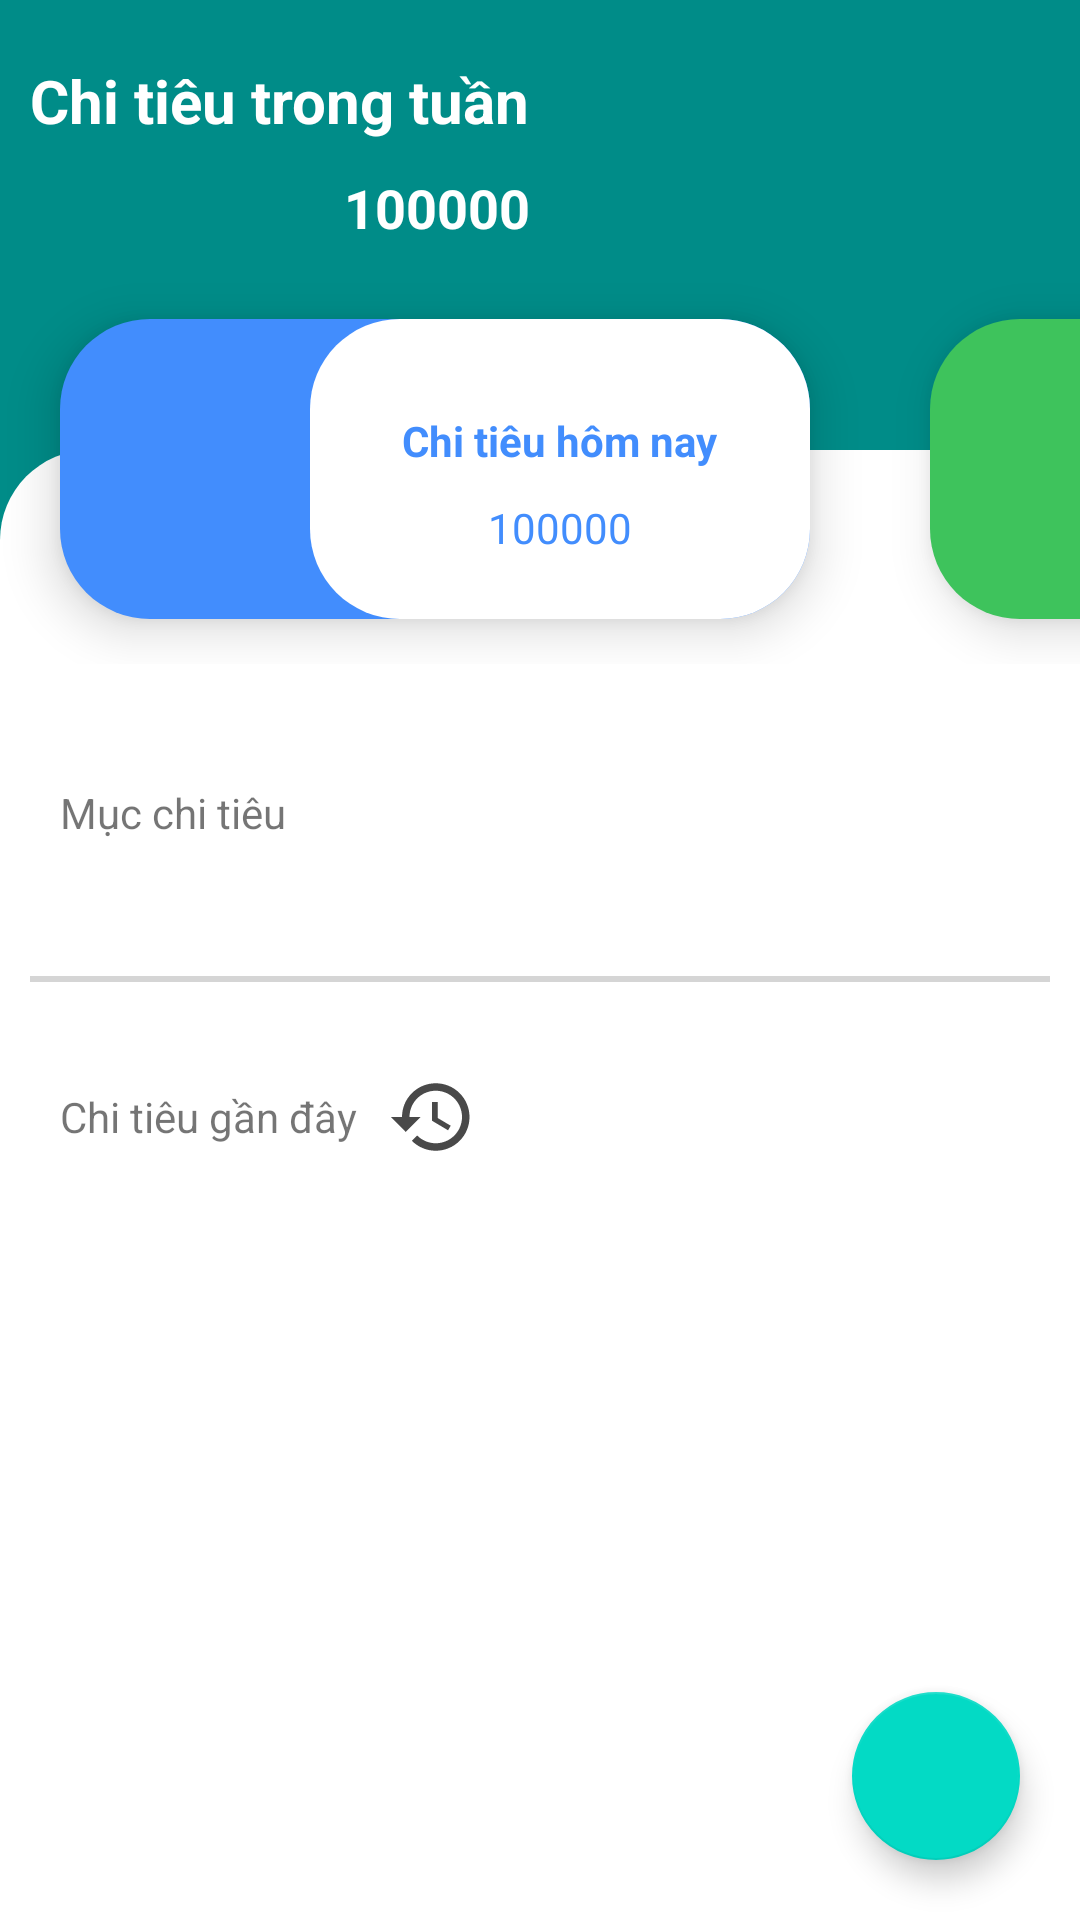

Layout XML and referenced resources for this Android screen:
<!-- AndroidManifest.xml: application theme AppTheme -->
<!-- res/layout/activity_main.xml -->
<?xml version="1.0" encoding="utf-8"?>
<androidx.constraintlayout.widget.ConstraintLayout
    android:background="@color/colorPrimaryDark"
    android:id="@+id/main"
    xmlns:android="http://schemas.android.com/apk/res/android"
    xmlns:app="http://schemas.android.com/apk/res-auto"
    xmlns:tools="http://schemas.android.com/tools"
    android:layout_width="match_parent"
    android:layout_height="match_parent"
    tools:context=".MainActivity">

    <LinearLayout
        android:id="@+id/title_background_layout"
        android:layout_width="match_parent"
        android:layout_height="150dp"
        android:background="@drawable/nothing"
        android:orientation="horizontal"
        app:layout_constraintTop_toTopOf="parent">
    </LinearLayout>

    <LinearLayout
        android:layout_width="match_parent"
        android:layout_height="0dp"
        android:background="@drawable/background_main"
        app:layout_constraintBottom_toBottomOf="parent"
        app:layout_constraintTop_toBottomOf="@+id/title_background_layout" />

    <TextView
        android:textStyle="bold"
        android:id="@+id/title"
        android:layout_width="wrap_content"
        android:layout_height="wrap_content"
        android:layout_marginLeft="10dp"
        android:layout_marginTop="20dp"
        android:text="@string/chi_tieu_trong_tuan"
        android:textColor="@color/white"
        android:textSize="20sp"
        app:layout_constraintLeft_toLeftOf="@id/title_background_layout"
        app:layout_constraintTop_toTopOf="@id/title_background_layout" />

    <TextView
        android:drawableRight="@drawable/ic_money_black_2"
        android:drawableTint="@color/white"
        android:drawablePadding="10dp"
        android:layout_marginTop="10dp"
        app:layout_constraintTop_toBottomOf="@id/title"
        app:layout_constraintRight_toRightOf="@id/title"
        android:textColor="@color/white"
        android:layout_width="wrap_content"
        android:layout_height="wrap_content"
        android:id="@+id/title_money"
        android:textSize="18sp"
        android:textStyle="bold"
        android:text="100000"/>

    <LinearLayout
        android:id="@+id/linearLayout"
        android:layout_width="match_parent"
        android:layout_height="0dp"
        android:orientation="vertical"
        app:layout_constraintBottom_toBottomOf="parent"
        app:layout_constraintTop_toBottomOf="@+id/title_money">

        <HorizontalScrollView
            android:layout_width="match_parent"
            android:layout_height="wrap_content"
            android:layout_marginTop="10dp"
            android:scrollbarThumbHorizontal="@null">

            <LinearLayout
                android:layout_width="wrap_content"
                android:layout_height="wrap_content"
                android:orientation="horizontal">

                <LinearLayout
                    android:backgroundTint="@color/blue"
                    android:id="@+id/card1"
                    android:layout_width="250dp"
                    android:layout_height="100dp"
                    android:layout_marginHorizontal="20dp"
                    android:layout_marginVertical="15dp"
                    android:background="@drawable/background_tab"
                    android:translationZ="10dp">

                    <LinearLayout
                        android:layout_width="match_parent"
                        android:layout_height="match_parent"
                        android:gravity="center"
                        android:orientation="horizontal"
                        android:weightSum="3">

                        <LinearLayout

                            android:layout_width="0dp"
                            android:layout_height="match_parent"
                            android:layout_weight="1"
                            android:gravity="center">

                            <ImageView
                                android:layout_width="50dp"
                                android:layout_height="50dp"
                                android:tint="@color/white"
                                android:src="@drawable/ic_money_black_2" />
                        </LinearLayout>

                        <LinearLayout
                            android:background="@drawable/background_tab"
                            android:layout_width="0dp"
                            android:layout_height="match_parent"
                            android:layout_weight="2"
                            android:gravity="center"
                            android:orientation="vertical">

                            <TextView

                                android:layout_width="wrap_content"
                                android:layout_height="wrap_content"
                                android:layout_margin="10dp"
                                android:text="@string/chi_tieu_hom_nay"
                                android:textColor="@color/blue"
                                android:textStyle="bold" />

                            <TextView
                                android:id="@+id/tong_chi_tieu"
                                android:layout_width="wrap_content"
                                android:layout_height="wrap_content"
                                android:drawableRight="@drawable/ic_money_black_2"
                                android:drawablePadding="10dp"
                                android:textColor="@color/blue"
                                android:drawableTint="@color/blue"
                                android:text="100000" />
                        </LinearLayout>

                    </LinearLayout>
                </LinearLayout>

                <LinearLayout
                    android:id="@+id/card2"
                    android:layout_width="250dp"
                    android:layout_height="100dp"
                    android:layout_marginHorizontal="20dp"
                    android:layout_marginVertical="15dp"
                    android:backgroundTint="@color/green"
                    android:background="@drawable/background_tab"
                    android:translationZ="10dp">

                    <LinearLayout
                        android:layout_width="match_parent"
                        android:layout_height="match_parent"
                        android:gravity="center"
                        android:orientation="horizontal"
                        android:weightSum="3">

                        <LinearLayout
                            android:layout_width="0dp"
                            android:layout_height="match_parent"
                            android:layout_weight="1"
                            android:gravity="center">

                            <ImageView
                                android:layout_width="50dp"
                                android:layout_height="50dp"
                                android:src="@drawable/icon_chart_white" />
                        </LinearLayout>

                        <LinearLayout
                            android:background="@drawable/background_tab"
                            android:layout_width="0dp"
                            android:layout_height="match_parent"
                            android:layout_weight="2"
                            android:gravity="center">

                            <TextView
                                android:layout_width="wrap_content"
                                android:layout_height="wrap_content"
                                android:layout_margin="10dp"
                                android:text="@string/thong_ke"
                                android:textColor="@color/green"
                                android:textStyle="bold" />
                        </LinearLayout>

                    </LinearLayout>
                </LinearLayout>

            </LinearLayout>
        </HorizontalScrollView>

        <ScrollView
            android:layout_width="match_parent"
            android:layout_height="wrap_content">
            <LinearLayout
                android:weightSum="10"
                android:paddingBottom="100dp"
                android:layout_width="match_parent"
                android:layout_height="wrap_content"
                android:orientation="vertical">
                <LinearLayout
                    android:elevation="5dp"
                    android:layout_marginHorizontal="0dp"
                    android:layout_marginTop="20dp"
                    android:layout_marginBottom="20dp"

                    android:layout_width="match_parent"
                    android:layout_height="wrap_content"
                    android:orientation="vertical"
                    android:padding="20dp">
                    <TextView
                        android:layout_marginBottom="5dp"
                        android:layout_width="wrap_content"
                        android:layout_height="wrap_content"
                        android:text="@string/nhom_chi_tieu"/>
                    <androidx.recyclerview.widget.RecyclerView
                        android:id="@+id/recycler_list"
                        android:layout_width="match_parent"
                        android:layout_height="wrap_content"
                        android:layoutAnimation="@anim/layout_animation"
                        android:orientation="vertical"
                        app:layout_behavior="@string/appbar_scrolling_view_behavior">
                    </androidx.recyclerview.widget.RecyclerView>

                </LinearLayout>

                <ImageView
                    android:layout_width="match_parent"
                    android:layout_height="2dp"
                    android:layout_marginHorizontal="10dp"
                    android:background="@color/lite_gray"/>
                <LinearLayout
                    android:layout_marginHorizontal="0dp"
                    android:layout_marginVertical="10dp"
                    android:padding="20dp"
                    android:layout_width="match_parent"
                    android:layout_height="wrap_content"
                    android:orientation="vertical">
                    <TextView
                        android:gravity="center"
                        android:drawablePadding="10dp"
                        android:drawableRight="@drawable/icon_history_white"
                        android:drawableTint="@color/dark_gray"
                        android:layout_marginBottom="5dp"
                        android:layout_width="wrap_content"
                        android:layout_height="wrap_content"
                        android:text="@string/chi_tieu_gan_day"/>
                    <androidx.recyclerview.widget.RecyclerView
                        android:id="@+id/list_expense"
                        android:layout_width="match_parent"
                        android:layout_height="wrap_content"
                        android:layoutAnimation="@anim/layout_animation"
                        android:orientation="vertical"
                        app:layout_behavior="@string/appbar_scrolling_view_behavior"/>
                </LinearLayout>



            </LinearLayout>
        </ScrollView>



    </LinearLayout>

    <com.google.android.material.floatingactionbutton.FloatingActionButton
        android:id="@+id/add"
        android:layout_marginBottom="20dp"
        android:layout_marginRight="20dp"

        android:src="@drawable/icon_add_white"
        app:layout_constraintBottom_toBottomOf="parent"
        app:layout_constraintEnd_toEndOf="parent"
        android:layout_width="wrap_content"
        android:layout_height="wrap_content"/>

</androidx.constraintlayout.widget.ConstraintLayout>
<!-- resources referenced by this layout -->
<resources>
  <color name="blue">#428DFD</color>
  <color name="colorPrimaryDark">#008C88</color>
  <color name="dark_gray">#494949</color>
  <color name="green">#3EC35C</color>
  <color name="lite_gray">#D5D5D5</color>
  <color name="white">#FFFFFF</color>
  <!-- drawable background_main (drawable) -->
  <?xml version="1.0" encoding="utf-8"?>
  <selector xmlns:android="http://schemas.android.com/apk/res/android">
      <item>
          <shape android:shape="rectangle">
              <solid android:color="@color/white"/>
              <corners android:topLeftRadius="30dp"
                  android:topRightRadius="30dp"/>
  
          </shape>
      </item>
  </selector>
  <!-- drawable background_tab (drawable) -->
  <?xml version="1.0" encoding="utf-8"?>
  <selector xmlns:android="http://schemas.android.com/apk/res/android">
      <item android:state_pressed="false">
          <shape android:shape="rectangle">
              <solid android:color="@color/white"/>
              <corners android:topRightRadius="30dp"
                  android:topLeftRadius="30dp"
                  android:bottomRightRadius="30dp"
                  android:bottomLeftRadius="30dp"/>
          </shape>
      </item>
  
  </selector>
  <!-- drawable icon_history_white (drawable) -->
  <vector android:height="30dp"
      android:viewportHeight="24" android:viewportWidth="24"
      android:width="30dp" xmlns:android="http://schemas.android.com/apk/res/android">
      <path android:fillColor="@android:color/white" android:pathData="M13,3c-4.97,0 -9,4.03 -9,9L1,12l3.89,3.89 0.07,0.14L9,12L6,12c0,-3.87 3.13,-7 7,-7s7,3.13 7,7 -3.13,7 -7,7c-1.93,0 -3.68,-0.79 -4.94,-2.06l-1.42,1.42C8.27,19.99 10.51,21 13,21c4.97,0 9,-4.03 9,-9s-4.03,-9 -9,-9zM12,8v5l4.28,2.54 0.72,-1.21 -3.5,-2.08L13.5,8L12,8z"/>
  </vector>
  <!-- drawable nothing (drawable) -->
  <vector xmlns:android="http://schemas.android.com/apk/res/android"
      android:width="24dp"
      android:height="24dp"
      android:viewportWidth="24"
      android:viewportHeight="24">
      <path
          android:fillColor="@color/none"
          android:pathData="M12,3c-4.97,0 -9,4.03 -9,9s4.03,9 9,9c0.83,0 1.5,-0.67 1.5,-1.5 0,-0.39 -0.15,-0.74 -0.39,-1.01 -0.23,-0.26 -0.38,-0.61 -0.38,-0.99 0,-0.83 0.67,-1.5 1.5,-1.5L16,16c2.76,0 5,-2.24 5,-5 0,-4.42 -4.03,-8 -9,-8zM6.5,12c-0.83,0 -1.5,-0.67 -1.5,-1.5S5.67,9 6.5,9 8,9.67 8,10.5 7.33,12 6.5,12zM9.5,8C8.67,8 8,7.33 8,6.5S8.67,5 9.5,5s1.5,0.67 1.5,1.5S10.33,8 9.5,8zM14.5,8c-0.83,0 -1.5,-0.67 -1.5,-1.5S13.67,5 14.5,5s1.5,0.67 1.5,1.5S15.33,8 14.5,8zM17.5,12c-0.83,0 -1.5,-0.67 -1.5,-1.5S16.67,9 17.5,9s1.5,0.67 1.5,1.5 -0.67,1.5 -1.5,1.5z"/>
  </vector>
  <string name="chi_tieu_gan_day">Chi tiêu gần đây</string>
  <string name="chi_tieu_hom_nay">Chi tiêu hôm nay</string>
  <string name="chi_tieu_trong_tuan">Chi tiêu trong tuần</string>
  <string name="nhom_chi_tieu">Mục chi tiêu</string>
  <string name="thong_ke">Thống kê</string>
  <style name="AppTheme" parent="Theme.AppCompat.Light.DarkActionBar">
          
          <item name="colorPrimary">@color/colorPrimary</item>
          <item name="colorPrimaryDark">@color/colorPrimaryDark</item>
          <item name="colorAccent">@color/colorAccent</item>
      </style>
  <color name="none">#00FFFFFF</color>
  <color name="colorPrimary">#00B17F</color>
  <color name="colorAccent">#03DAC5</color>
</resources>
